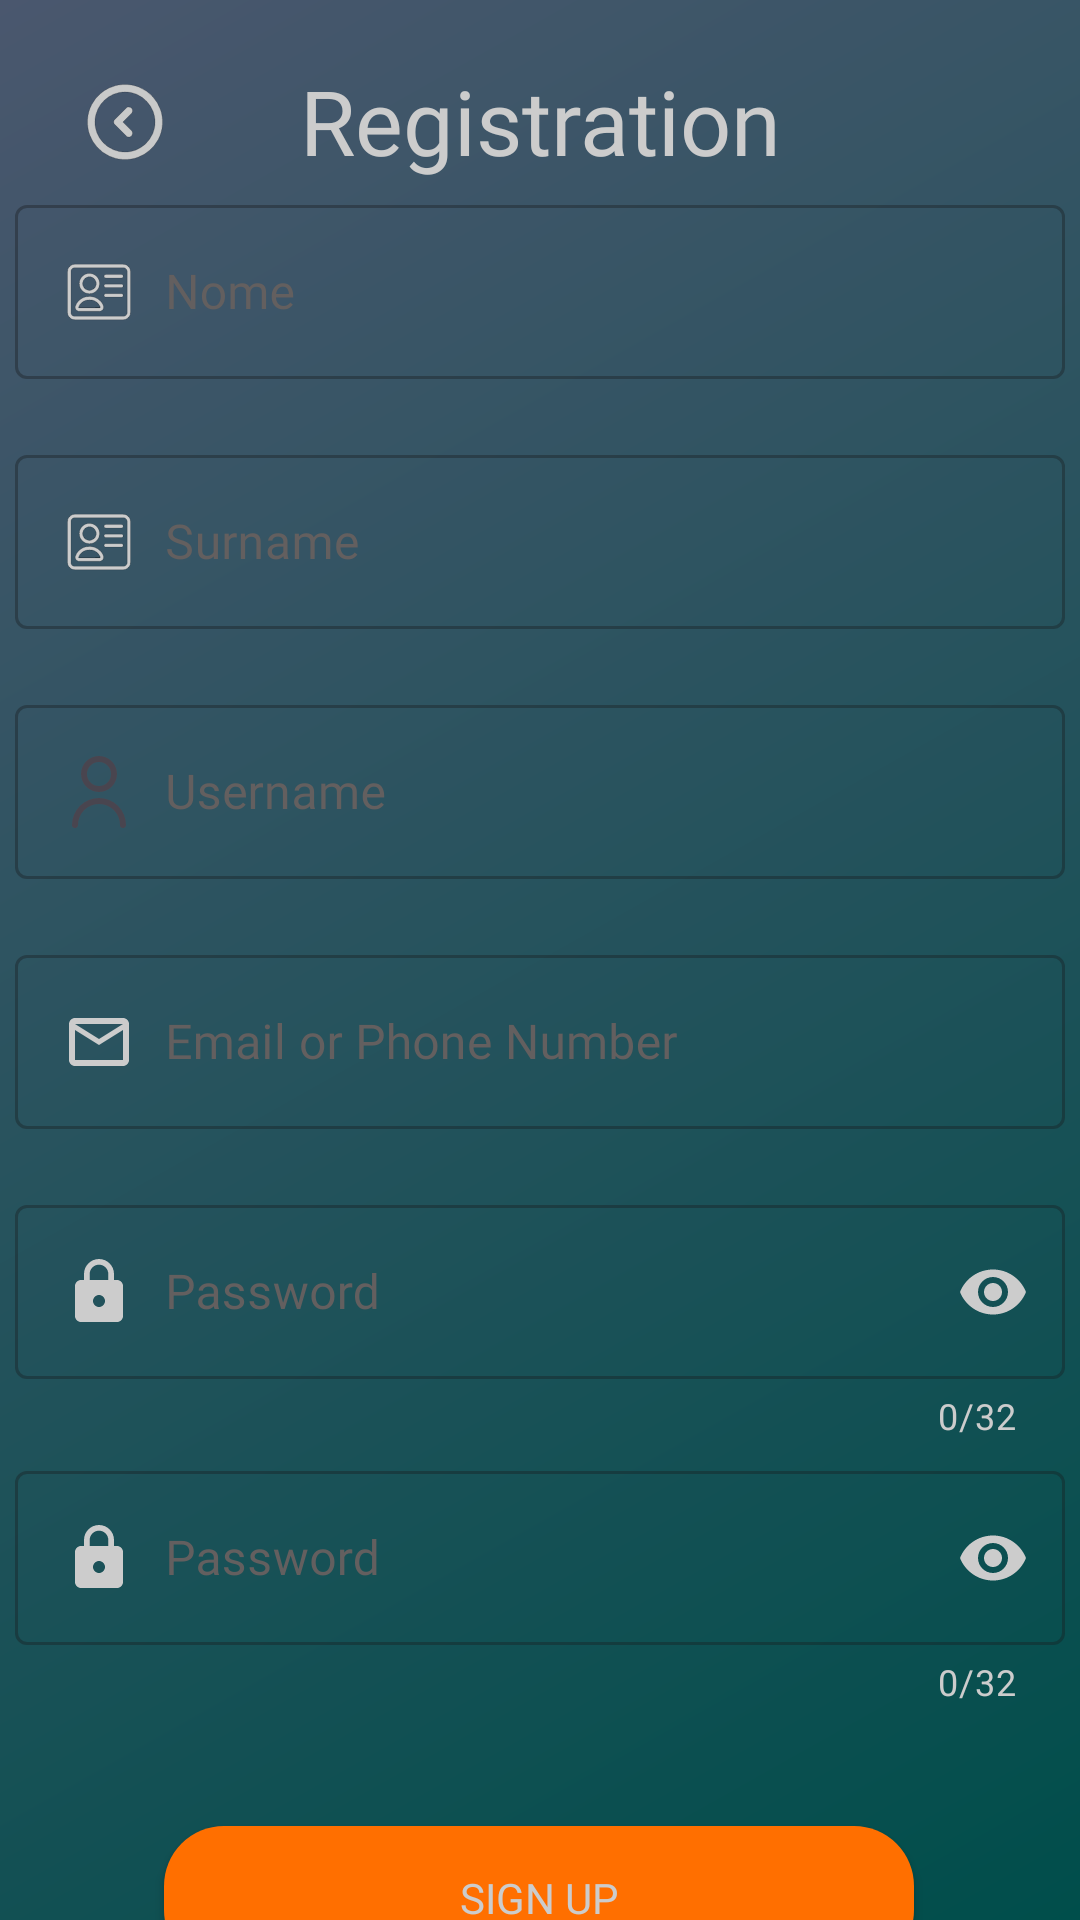

The Android layout XML behind this screen, and the referenced resources:
<!-- AndroidManifest.xml: application theme Theme.HikeMap -->
<!-- res/layout/fragment_registration.xml -->
<?xml version="1.0" encoding="utf-8"?>
<androidx.constraintlayout.widget.ConstraintLayout xmlns:android="http://schemas.android.com/apk/res/android"
    xmlns:app="http://schemas.android.com/apk/res-auto"
    xmlns:tools="http://schemas.android.com/tools"
    android:layout_width="match_parent"
    android:layout_height="match_parent"
    tools:context=".ui.authentication.RegistrationFragment"
    android:background="@drawable/ic_background_shade">

    <ImageView
        android:id="@+id/return_to_startPage_from_registration"
        android:layout_width="30dp"
        android:layout_height="30dp"
        android:src="@drawable/arrow_left"
        app:layout_constraintBottom_toBottomOf="@+id/textView12"
        app:layout_constraintEnd_toEndOf="parent"
        app:layout_constraintHorizontal_bias="0.081"
        app:layout_constraintStart_toStartOf="parent"
        app:layout_constraintTop_toTopOf="parent"
        app:layout_constraintVertical_bias="0.85" />

    <TextView
        android:id="@+id/textView12"
        android:layout_width="match_parent"
        android:layout_height="wrap_content"
        android:layout_marginTop="20dp"
        android:fontFamily="@font/abel_regular"
        android:text="@string/Registration_Text"
        android:textAlignment="center"
        android:textColor="@color/colorTextLight"
        android:textSize="30sp"
        app:layout_constraintEnd_toEndOf="parent"
        app:layout_constraintStart_toStartOf="parent"
        app:layout_constraintTop_toTopOf="parent" />


    <com.google.android.material.textfield.TextInputLayout

        android:id="@+id/textInputLayout5"
        style="@style/Widget.MaterialComponents.TextInputLayout.OutlinedBox"
        android:layout_width="350dp"
        android:layout_height="wrap_content"
        app:endIconMode="clear_text"
        app:endIconTint="@color/colorTextLight"
        app:helperTextTextColor="@color/colorError"
        app:layout_constraintBottom_toBottomOf="parent"
        app:layout_constraintEnd_toEndOf="parent"
        app:layout_constraintHorizontal_bias="0.508"
        app:layout_constraintStart_toStartOf="parent"
        app:layout_constraintTop_toTopOf="parent"
        android:textColorHint="@color/colorTextSecondary"
        app:layout_constraintVertical_bias="0.109"
        tools:ignore="MissingConstraints">

        <EditText
            android:id="@+id/name_editText"
            android:layout_width="match_parent"
            android:layout_height="wrap_content"
            android:fontFamily="@font/abel_regular"
            android:hint="@string/hint_nome"
            android:textColorHint="@color/colorTextSecondary"
            android:drawableStart="@drawable/name_username_logo"
            android:drawablePadding="10dp"
            android:textColor="@color/colorTextLight" />
    </com.google.android.material.textfield.TextInputLayout>

    <com.google.android.material.textfield.TextInputLayout

        android:id="@+id/textInputLayout6"
        style="@style/Widget.MaterialComponents.TextInputLayout.OutlinedBox"
        android:layout_width="350dp"
        android:layout_height="wrap_content"
        android:layout_marginTop="20dp"
        app:endIconMode="clear_text"
        app:endIconTint="@color/colorTextLight"
        app:layout_constraintBottom_toBottomOf="parent"
        app:layout_constraintEnd_toEndOf="parent"
        app:layout_constraintStart_toStartOf="parent"
        app:layout_constraintTop_toBottomOf="@+id/textInputLayout5"
        app:layout_constraintVertical_bias="0"
        android:textColorHint="@color/colorTextSecondary"
        tools:ignore="MissingConstraints">

        <EditText
            android:id="@+id/surname_editText"
            android:layout_width="match_parent"
            android:layout_height="match_parent"
            android:fontFamily="@font/abel_regular"
            android:hint="@string/hint_surname"
            android:drawableStart="@drawable/name_username_logo"
            android:drawablePadding="10dp"
            android:textColor="@color/colorTextLight"
            />
    </com.google.android.material.textfield.TextInputLayout>


    <com.google.android.material.textfield.TextInputLayout

        android:id="@+id/textInputLayout4"
        style="@style/Widget.MaterialComponents.TextInputLayout.OutlinedBox"
        android:layout_width="350dp"
        android:layout_height="wrap_content"
        android:layout_marginTop="20dp"
        app:endIconMode="clear_text"
        app:endIconTint="@color/colorTextLight"
        android:textColorHint="@color/colorTextSecondary"
        app:layout_constraintBottom_toBottomOf="parent"
        app:layout_constraintEnd_toEndOf="parent"
        app:layout_constraintStart_toStartOf="parent"
        app:layout_constraintTop_toBottomOf="@+id/textInputLayout6"
        app:layout_constraintVertical_bias="0"
        tools:ignore="MissingConstraints">

        <EditText
            android:id="@+id/username_editText"
            android:layout_width="match_parent"
            android:layout_height="match_parent"
            android:textColor="@color/colorTextLight"
            android:drawableStart="@drawable/icon_profile"
            android:drawablePadding="10dp"
            android:fontFamily="@font/abel_regular"
            android:hint="@string/hint_username" />
    </com.google.android.material.textfield.TextInputLayout>


    <com.google.android.material.textfield.TextInputLayout

        android:id="@+id/textInputLayout7"
        style="@style/Widget.MaterialComponents.TextInputLayout.OutlinedBox"
        android:layout_width="350dp"
        android:layout_height="wrap_content"
        android:layout_marginTop="20dp"
        app:endIconMode="clear_text"
        app:endIconTint="@color/colorTextLight"
        android:textColorHint="@color/colorTextSecondary"
        app:layout_constraintBottom_toBottomOf="parent"
        app:layout_constraintEnd_toEndOf="parent"
        app:layout_constraintStart_toStartOf="parent"
        app:layout_constraintTop_toBottomOf="@+id/textInputLayout4"
        app:layout_constraintVertical_bias="0"
        tools:ignore="MissingConstraints">

        <EditText
            android:id="@+id/mAuth_editText"
            android:layout_width="match_parent"
            android:layout_height="match_parent"
            android:fontFamily="@font/abel_regular"
            android:hint="@string/hint_email_or_phone_number"
            android:drawablePadding="10dp"
            android:drawableStart="@drawable/ic_baseline_mail"
            android:textColor="@color/colorTextLight"
            />

    </com.google.android.material.textfield.TextInputLayout>


    <com.google.android.material.textfield.TextInputLayout

        android:id="@+id/textInputLayout8"
        style="@style/Widget.MaterialComponents.TextInputLayout.OutlinedBox"
        android:layout_width="350dp"
        android:layout_height="wrap_content"
        android:layout_marginTop="20dp"
        app:endIconMode="password_toggle"
        app:endIconTint="@color/colorTextLight"
        app:layout_constraintBottom_toBottomOf="parent"
        app:layout_constraintEnd_toEndOf="parent"
        app:layout_constraintStart_toStartOf="parent"
        app:layout_constraintTop_toBottomOf="@+id/textInputLayout7"
        app:layout_constraintVertical_bias="0"
        tools:ignore="MissingConstraints"
        app:counterEnabled="true"
        android:textColorHint="@color/colorTextSecondary"
        app:counterTextColor="@color/colorTextLight"
        app:counterMaxLength="32">

        <EditText
            android:id="@+id/password_editText"
            android:layout_width="match_parent"
            android:layout_height="wrap_content"
            android:drawableStart="@drawable/ic_baseline_lock_24"
            android:drawablePadding="10dp"
            android:ems="10"
            android:fontFamily="@font/abel_regular"
            android:hint="@string/hint_password"
            android:inputType="textPassword"
            android:textColor="@color/colorTextLight"

            app:layout_constraintEnd_toEndOf="parent"
            app:layout_constraintStart_toStartOf="parent"
            tools:layout_editor_absoluteY="621dp" />

    </com.google.android.material.textfield.TextInputLayout>


    <com.google.android.material.textfield.TextInputLayout

        android:id="@+id/textInputLayout9"
        style="@style/Widget.MaterialComponents.TextInputLayout.OutlinedBox"
        android:layout_width="350dp"
        android:layout_height="wrap_content"
        android:layout_marginTop="5dp"
        app:endIconMode="password_toggle"
        app:endIconTint="@color/colorTextLight"
        android:textColorHint="@color/colorTextSecondary"
        app:helperTextTextColor="@color/colorError"
        app:layout_constraintBottom_toBottomOf="parent"
        app:layout_constraintEnd_toEndOf="parent"
        app:layout_constraintStart_toStartOf="parent"
        app:layout_constraintTop_toBottomOf="@+id/textInputLayout8"
        app:layout_constraintVertical_bias="0"
        tools:ignore="MissingConstraints"
        app:counterEnabled="true"
        app:counterTextColor="@color/colorTextLight"
        app:counterMaxLength="32">

        <EditText
            android:id="@+id/repassword_editText"
            android:layout_width="match_parent"
            android:layout_height="wrap_content"
            android:ems="10"
            android:hint="@string/hint_password"
            android:drawableStart="@drawable/ic_baseline_lock_24"
            android:inputType="textPassword"
            android:drawablePadding="10dp"
            android:textColor="@color/colorTextLight"
            android:fontFamily="@font/abel_regular"

            app:layout_constraintEnd_toEndOf="parent"
            app:layout_constraintStart_toStartOf="parent"
            tools:layout_editor_absoluteY="621dp" />
    </com.google.android.material.textfield.TextInputLayout>

    <Button
        android:id="@+id/confirmed_registration_button"
        android:layout_width="250dp"
        android:layout_height="wrap_content"
        android:layout_marginTop="40dp"
        android:background="@drawable/ic_button_layout"
        android:fontFamily="@font/abel_regular"
        android:text="@string/Registration_SignUp"
        android:textColor="@color/colorTextLight"
        app:layout_constraintBottom_toBottomOf="parent"
        app:layout_constraintEnd_toEndOf="parent"
        app:layout_constraintHorizontal_bias="0.496"
        app:layout_constraintStart_toStartOf="parent"
        app:layout_constraintTop_toBottomOf="@+id/textInputLayout9"
        app:layout_constraintVertical_bias="0" />

</androidx.constraintlayout.widget.ConstraintLayout>
<!-- resources referenced by this layout -->
<resources>
  <color name="colorError">#BA1A1A</color>
  <color name="colorTextLight">#CCCCCC</color>
  <color name="colorTextSecondary">#FF635F5F</color>
  <!-- drawable ic_background_shade (drawable) -->
  <?xml version="1.0" encoding="utf-8"?>
  <shape xmlns:android="http://schemas.android.com/apk/res/android">
  
  
      <gradient
          android:angle="135"
          android:startColor="@color/colorBackgroundDark"
          android:endColor="@color/colorBackgroundUtils"/>
  </shape>
  <!-- drawable ic_baseline_mail (drawable) -->
  <vector android:height="24dp" android:tint="@color/colorTextLight"
      android:viewportHeight="24" android:viewportWidth="24"
      android:width="24dp" xmlns:android="http://schemas.android.com/apk/res/android">
      <path
          android:fillColor="@color/colorAccentDark"
          android:pathData="M20,4L4,4c-1.1,0 -1.99,0.9 -1.99,2L2,18c0,1.1 0.9,2 2,2h16c1.1,0 2,-0.9 2,-2L22,6c0,-1.1 -0.9,-2 -2,-2zM20,18L4,18L4,8l8,5 8,-5v10zM12,11L4,6h16l-8,5z"/>
  </vector>
  <!-- drawable ic_button_layout (drawable) -->
  <?xml version="1.0" encoding="utf-8"?>
  <shape xmlns:android="http://schemas.android.com/apk/res/android"
      android:shape="rectangle">
  
      <solid android:color="@color/colorAccentDark"/>
      <corners android:radius="20dp" />
  
  </shape>
  <!-- drawable icon_profile (drawable) -->
  <vector xmlns:android="http://schemas.android.com/apk/res/android"
      android:width="24dp"
      android:height="24dp"
      android:viewportWidth="24"
      android:viewportHeight="24"
      android:tint="?attr/colorControlNormal">
      <path android:fillColor="@color/colorTextLight"
          android:pathData="M12,12A6,6,0,1,0,6,6,6.006,6.006,0,0,0,12,12ZM12,2A4,4,0,1,1,8,6,4,4,0,0,1,12,2Z"/>
      <path android:fillColor="@color/colorTextLight"
          android:pathData="M12,14a9.01,9.01,0,0,0-9,9,1,1,0,0,0,2,0,7,7,0,0,1,14,0,1,1,0,0,0,2,0A9.01,9.01,0,0,0,12,14Z"/>
  </vector>
  <string name="Registration_SignUp">Sign Up</string>
  <string name="Registration_Text">Registration</string>
  <string name="hint_email_or_phone_number">Email or Phone Number</string>
  <string name="hint_nome">Nome</string>
  <string name="hint_password">Password</string>
  <string name="hint_surname">Surname</string>
  <string name="hint_username">Username</string>
  <color name="colorBlack">#000000</color>
  <color name="colorBackgroundDark">#004e4b</color>
  <color name="colorBackgroundUtils">#4A576E</color>
  <color name="colorAccentDark">#FF6F00</color>
  <color name="md_theme_light_primary">#006875</color>
  <color name="md_theme_light_primaryContainer">#9DEFFF</color>
  <color name="md_theme_light_onPrimaryContainer">#001F24</color>
  <color name="md_theme_light_onSecondary">#FFFFFF</color>
  <color name="md_theme_light_secondaryContainer">#CDE7ED</color>
  <color name="md_theme_light_onSecondaryContainer">#051F23</color>
  <color name="md_theme_light_tertiary">#535D7E</color>
  <color name="md_theme_light_onTertiary">#FFFFFF</color>
  <color name="md_theme_light_tertiaryContainer">#DAE1FF</color>
  <color name="md_theme_light_onTertiaryContainer">#0F1A37</color>
  <color name="md_theme_light_error">#BA1A1A</color>
  <color name="md_theme_light_errorContainer">#FFDAD6</color>
  <color name="md_theme_light_onError">#FFFFFF</color>
  <color name="md_theme_light_onErrorContainer">#410002</color>
  <color name="md_theme_light_background">#FBFCFD</color>
  <color name="md_theme_light_onBackground">#191C1D</color>
  <color name="md_theme_light_surface">#FBFCFD</color>
  <color name="md_theme_light_onSurface">#191C1D</color>
  <color name="md_theme_light_surfaceVariant">#DBE4E6</color>
  <color name="md_theme_light_onSurfaceVariant">#3F484A</color>
  <color name="md_theme_light_outline">#6F797B</color>
  <color name="md_theme_light_inverseOnSurface">#EFF1F2</color>
  <color name="md_theme_light_inverseSurface">#2E3132</color>
  <color name="md_theme_light_inversePrimary">#50D8ED</color>
</resources>
